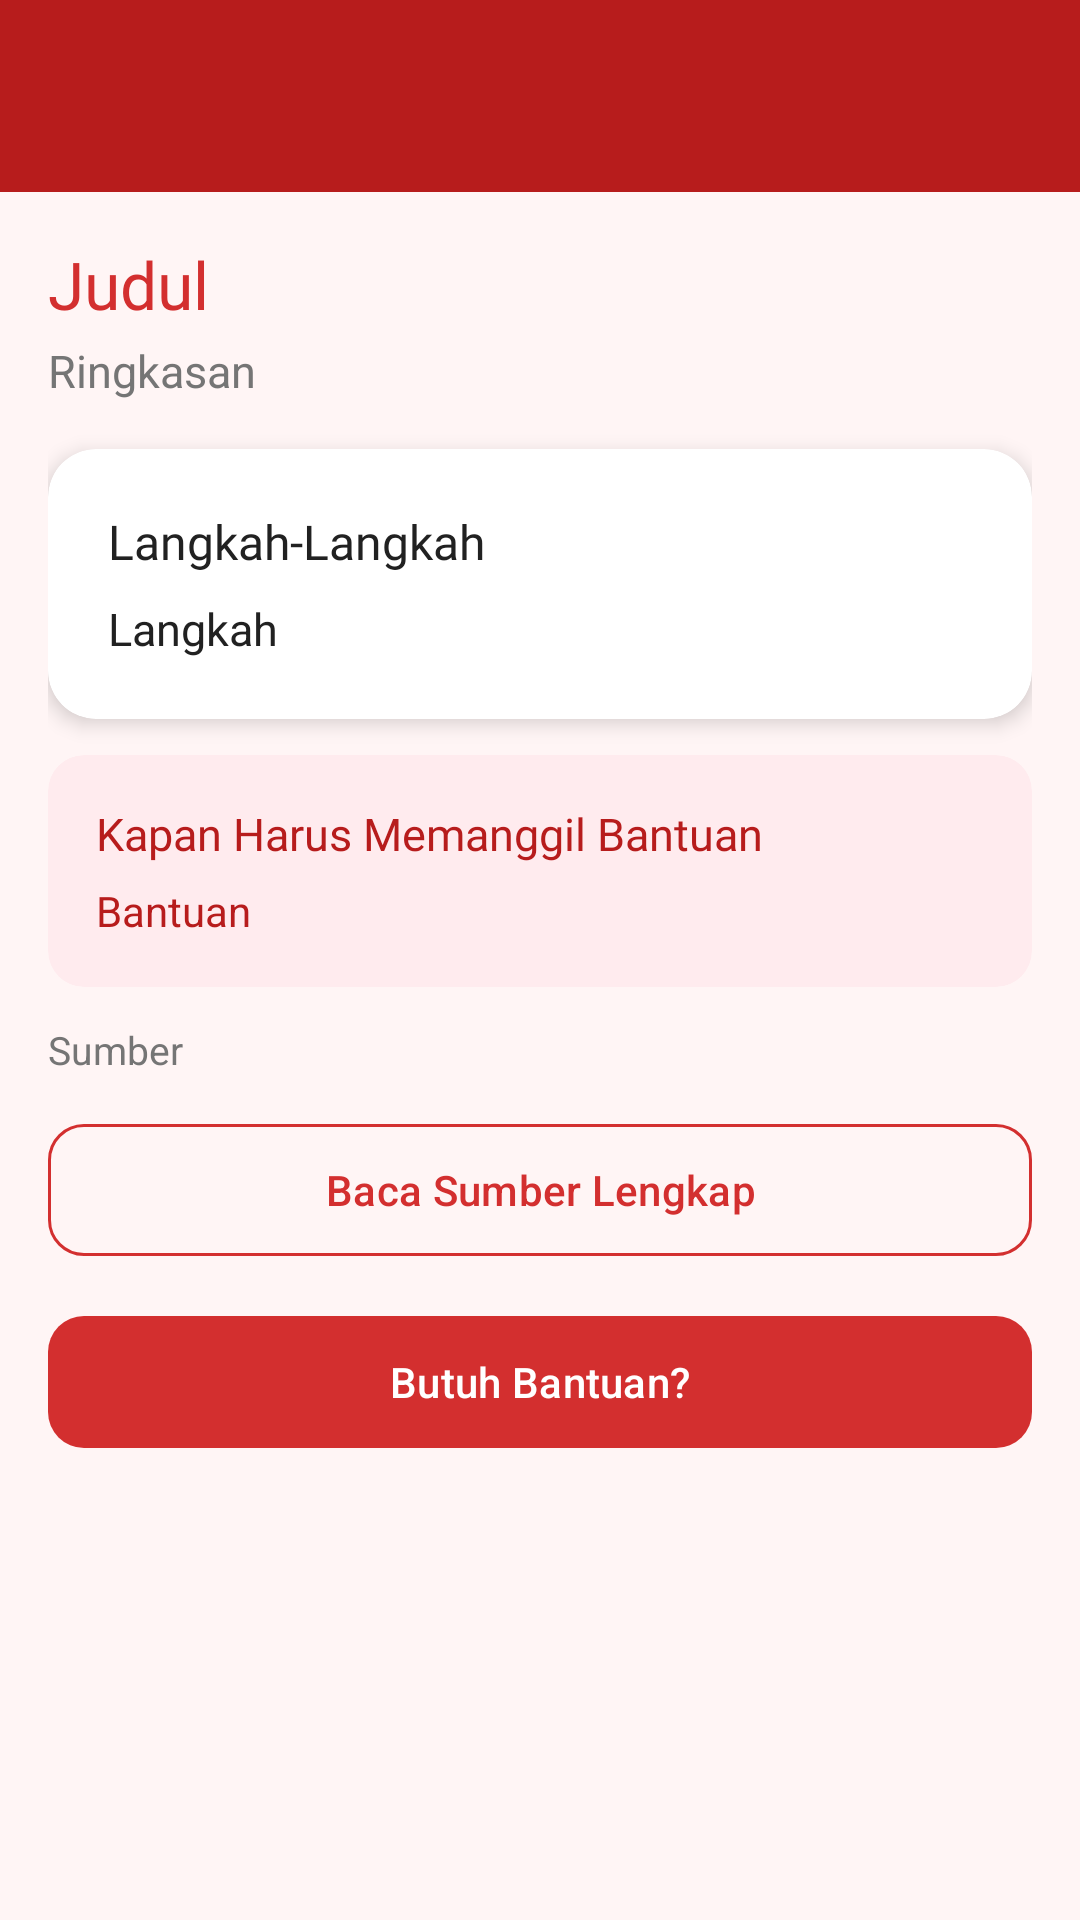

Here is an Android app screen rendered from its layout file. Give the layout XML and the strings, colors and styles it references.
<!-- AndroidManifest.xml: application theme Theme.Project_cintung -->
<!-- res/layout/activity_panduan.xml -->
<?xml version="1.0" encoding="utf-8"?>
<androidx.coordinatorlayout.widget.CoordinatorLayout xmlns:android="http://schemas.android.com/apk/res/android"
    xmlns:app="http://schemas.android.com/apk/res-auto"
    xmlns:tools="http://schemas.android.com/tools"
    android:id="@+id/main"
    android:layout_width="match_parent"
    android:layout_height="match_parent"
    android:background="@color/fast_rescue_bg"
    tools:context=".PanduanActivity">

    <com.google.android.material.appbar.AppBarLayout
        android:id="@+id/appBar"
        android:layout_width="match_parent"
        android:layout_height="wrap_content"
        android:theme="@style/ThemeOverlay.AppCompat.Dark.ActionBar">

        <androidx.appcompat.widget.Toolbar
            android:id="@+id/toolbar"
            android:layout_width="match_parent"
            android:layout_height="?attr/actionBarSize"
            android:background="@color/fast_rescue_red_dark"
            app:layout_scrollFlags="scroll|enterAlways"
            app:subtitleTextColor="@android:color/white"
            app:titleTextColor="@android:color/white" />
    </com.google.android.material.appbar.AppBarLayout>

    <androidx.core.widget.NestedScrollView
        android:layout_width="match_parent"
        android:layout_height="match_parent"
        android:clipToPadding="false"
        android:padding="16dp"
        app:layout_behavior="@string/appbar_scrolling_view_behavior">

        <LinearLayout
            android:layout_width="match_parent"
            android:layout_height="wrap_content"
            android:orientation="vertical">

            <TextView
                android:id="@+id/tvJudul"
                android:layout_width="match_parent"
                android:layout_height="wrap_content"
                android:fontFamily="@font/poppins_semibold"
                android:text="Judul"
                android:textColor="@color/fast_rescue_red"
                android:textSize="22sp" />

            <TextView
                android:id="@+id/tvRingkasan"
                android:layout_width="match_parent"
                android:layout_height="wrap_content"
                android:layout_marginTop="4dp"
                android:text="Ringkasan"
                android:textColor="@color/fast_rescue_gray"
                android:textSize="15sp" />

            <androidx.cardview.widget.CardView
                android:layout_width="match_parent"
                android:layout_height="wrap_content"
                android:layout_marginTop="16dp"
                app:cardBackgroundColor="@android:color/white"
                app:cardCornerRadius="16dp"
                app:cardElevation="4dp">

                <LinearLayout
                    android:layout_width="match_parent"
                    android:layout_height="wrap_content"
                    android:orientation="vertical"
                    android:padding="20dp">

                    <TextView
                        android:layout_width="wrap_content"
                        android:layout_height="wrap_content"
                        android:fontFamily="@font/poppins_semibold"
                        android:text="Langkah-Langkah"
                        android:textColor="@color/fast_rescue_text"
                        android:textSize="16sp" />

                    <TextView
                        android:id="@+id/tvLangkah"
                        android:layout_width="match_parent"
                        android:layout_height="wrap_content"
                        android:layout_marginTop="8dp"
                        android:lineSpacingExtra="4dp"
                        android:text="Langkah"
                        android:textColor="@color/fast_rescue_text"
                        android:textSize="15sp" />
                </LinearLayout>
            </androidx.cardview.widget.CardView>

            <androidx.cardview.widget.CardView
                android:layout_width="match_parent"
                android:layout_height="wrap_content"
                android:layout_marginTop="12dp"
                app:cardBackgroundColor="#FFEBEE"
                app:cardCornerRadius="12dp"
                app:cardElevation="0dp">

                <LinearLayout
                    android:layout_width="match_parent"
                    android:layout_height="wrap_content"
                    android:orientation="vertical"
                    android:padding="16dp">

                    <TextView
                        android:layout_width="wrap_content"
                        android:layout_height="wrap_content"
                        android:fontFamily="@font/poppins_semibold"
                        android:text="Kapan Harus Memanggil Bantuan"
                        android:textColor="@color/fast_rescue_red_dark"
                        android:textSize="15sp" />

                    <TextView
                        android:id="@+id/tvBantuan"
                        android:layout_width="match_parent"
                        android:layout_height="wrap_content"
                        android:layout_marginTop="6dp"
                        android:lineSpacingExtra="2dp"
                        android:text="Bantuan"
                        android:textColor="@color/fast_rescue_red_dark"
                        android:textSize="14sp" />
                </LinearLayout>
            </androidx.cardview.widget.CardView>

            <TextView
                android:id="@+id/tvSumber"
                android:layout_width="match_parent"
                android:layout_height="wrap_content"
                android:layout_marginTop="12dp"
                android:text="Sumber"
                android:textColor="@color/fast_rescue_gray"
                android:textSize="13sp" />

            <com.google.android.material.button.MaterialButton
                android:id="@+id/btnSumber"
                style="@style/Widget.Material3.Button.OutlinedButton"
                android:layout_width="match_parent"
                android:layout_height="52dp"
                android:layout_marginTop="12dp"
                android:text="Baca Sumber Lengkap"
                android:textColor="@color/fast_rescue_red"
                app:cornerRadius="12dp"
                app:strokeColor="@color/fast_rescue_red" />

            <com.google.android.material.button.MaterialButton
                android:id="@+id/btnBantuan"
                android:layout_width="match_parent"
                android:layout_height="52dp"
                android:layout_marginTop="12dp"
                android:text="Butuh Bantuan?"
                app:backgroundTint="@color/fast_rescue_red"
                app:cornerRadius="12dp" />
        </LinearLayout>
    </androidx.core.widget.NestedScrollView>
</androidx.coordinatorlayout.widget.CoordinatorLayout>
<!-- resources referenced by this layout -->
<resources>
  <color name="fast_rescue_bg">#FFF5F5</color>
  <color name="fast_rescue_gray">#757575</color>
  <color name="fast_rescue_red">#D32F2F</color>
  <color name="fast_rescue_red_dark">#B71C1C</color>
  <color name="fast_rescue_text">#212121</color>
  <style name="Theme.Project_cintung" parent="Base.Theme.Project_cintung" />
  <style name="Base.Theme.Project_cintung" parent="Theme.Material3.DayNight.NoActionBar">
          <item name="colorPrimary">@color/fast_rescue_red</item>
      </style>
</resources>
